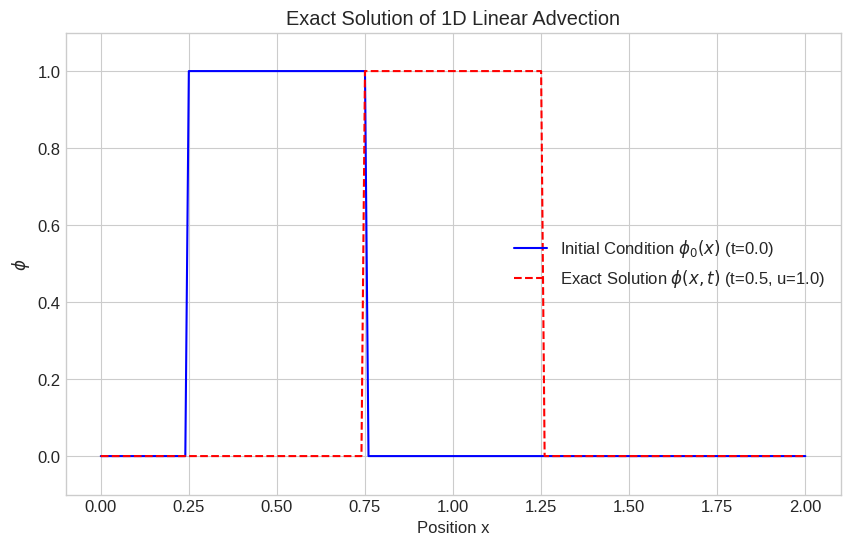
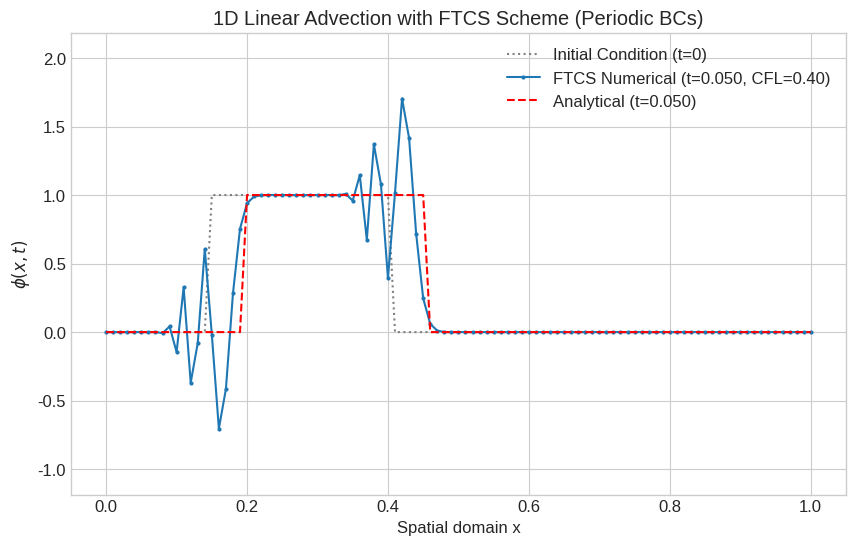

The matplotlib source for these figures, in order: (Note: this script raises an exception after producing the figures.)
# Global imports for Lecture 4
import numpy as np
import matplotlib.pyplot as plt

# Plotting style (optional)
plt.style.use('seaborn-v0_8-whitegrid')
plt.rcParams['figure.figsize'] = (10, 6)
plt.rcParams['font.size'] = 12

# --- Analytical Solution Visualization ---

def initial_condition_gaussian(x, x0=0.5, sigma=0.1):
    """A Gaussian pulse as an initial condition."""
    return np.exp(-0.5 * ((x - x0) / sigma)**2)

def initial_condition_square_wave(x, x_start=0.25, x_end=0.75):
    """A square wave (top-hat) as an initial condition."""
    phi0 = np.zeros_like(x)
    phi0[(x >= x_start) & (x <= x_end)] = 1.0
    return phi0

# Domain and parameters for analytical solution
L_domain = 2.0  # Length of the spatial domain
nx_analytical = 201 # Number of points for plotting analytical solution
x_analytical = np.linspace(0, L_domain, nx_analytical)
u_velocity = 1.0    # Advection velocity

# Choose initial condition type
# ic_func = initial_condition_gaussian
ic_func = initial_condition_square_wave

# Initial profile
phi_0_analytical = ic_func(x_analytical)
# For Gaussian specific parameters:
# phi_0_analytical = initial_condition_gaussian(x_analytical, x0=0.5, sigma=0.08)


# Time points for plotting
t_initial = 0.0
t_final_analytical = 0.5

# Analytical solution at t_final
# phi(x,t) = phi_0(x - ut)
# To implement this, we evaluate phi_0 at the "shifted back" coordinates
x_shifted_analytical = x_analytical - u_velocity * t_final_analytical
phi_t_final_analytical = ic_func(x_shifted_analytical)
# For Gaussian:
# phi_t_final_analytical = initial_condition_gaussian(x_shifted_analytical, x0=0.5, sigma=0.08)


# Plotting
plt.figure(figsize=(10, 6))
plt.plot(x_analytical, phi_0_analytical, 'b-', label=f'Initial Condition $\phi_0(x)$ (t={t_initial:.1f})')
plt.plot(x_analytical, phi_t_final_analytical, 'r--', label=f'Exact Solution $\phi(x,t)$ (t={t_final_analytical:.1f}, u={u_velocity})')
plt.xlabel('Position x')
plt.ylabel('$\phi$')
plt.title('Exact Solution of 1D Linear Advection')
plt.legend()
plt.grid(True)
plt.ylim(-0.1, 1.1) # Adjust if using Gaussian with peak > 1 or < 0
plt.show()

# Jupyter Notebook Code Cell: FTCS Scheme for 1D Linear Advection (Revised)

# Import necessary libraries (if not already imported globally)
import numpy as np
import matplotlib.pyplot as plt

print("--- FTCS Scheme for 1D Linear Advection ---")

# --- Helper function for initial condition ---
def initial_condition_square_wave(x, L, x_start_ratio=0.15, x_end_ratio=0.35, A=1.0, base_val=0.0):
    """
    Creates a square wave initial condition, aware of periodic domain [0, L).
    x: array of grid points
    L: domain length
    x_start_ratio: starting position of the wave as a fraction of L
    x_end_ratio: ending position of the wave as a fraction of L
    A: amplitude of the wave
    base_val: base value of the wave
    """
    phi0 = np.full_like(x, base_val)
    x_start_abs = x_start_ratio * L
    x_end_abs = x_end_ratio * L

    # Condition for points within the main pulse
    condition = (x >= x_start_abs) & (x <= x_end_abs)
    phi0[condition] = A

    # Handle cases where the pulse wraps around due to periodicity
    # If start > end (meaning it wraps around from L to 0)
    if x_start_abs > x_end_abs: # e.g. starts at 0.8L, ends at 0.2L
        condition_wrap = (x >= x_start_abs) | (x <= x_end_abs)
        phi0[condition_wrap] = A
    return phi0

def analytical_solution_periodic(x_grid, t, u, L, phi0_func, **phi0_kwargs):
    """
    Calculates the analytical solution for 1D linear advection with periodic BCs.
    phi0_func is the function defining the initial condition phi_0(x_prime).
    **phi0_kwargs are any additional arguments needed by phi0_func (like L for square wave).
    """
    # Calculate the effective 'original' x positions from which values were advected
    x_effective_source = (x_grid - u * t) % L
    # The modulo operator handles the periodic wrapping naturally.
    # Example: if L=1, x=0.1, u=1, t=0.3 -> x_eff_src = (0.1 - 0.3) % 1 = -0.2 % 1 = 0.8
    # Example: if L=1, x=0.8, u=1, t=0.3 -> x_eff_src = (0.8 - 0.3) % 1 = 0.5 % 1 = 0.5
    # Example: if L=1, x=0.1, u=1, t=1.3 -> x_eff_src = (0.1 - 1.3) % 1 = -1.2 % 1 = 0.8

    return phi0_func(x_effective_source, L=L, **phi0_kwargs)


# --- 1. Simulation Parameters ---
L = 1.0         # Length of the spatial domain
nx = 101        # Number of spatial grid points
dx = L / (nx -1) if nx > 1 else L # Spatial step size, avoid division by zero if nx=1
# For periodic, often dx = L / nx and x_grid = np.linspace(0, L-dx, nx)
# Let's stick to linspace(0,L,nx) for now as it's common for FD node-based
u = 1.0         # Advection velocity

# Time-stepping parameters
CFL = 0.4       # Courant number (FTCS is unstable, but we set a value)
dt = CFL * dx / abs(u) if abs(u) > 1e-9 else 1e-3 # Avoid division by zero if u=0
# t_final = 0.01   # For FTCS, a very short time is needed to see instability before NaNs
t_final = 0.05   # Let's try a slightly longer time to ensure instability is clear
n_steps = int(t_final / dt) if dt > 0 else 0

print(f"Domain length: {L}, Number of points: {nx}, dx: {dx:.4f}")
print(f"Velocity: {u}, CFL: {CFL:.2f}, dt: {dt:.4e}, Final time: {t_final:.3f}, Steps: {n_steps}")

# --- 2. Grid and Initial Condition ---
x_grid = np.linspace(0, L, nx, endpoint=True) # Includes L, adjust if using L/nx for dx
if np.isclose(x_grid[-1],L) and nx > 1 : # If endpoint is L, for periodic, last point often overlaps first
    x_grid_periodic = np.linspace(0,L-dx,nx-1) # A common periodic grid excludes L
    # However, for simplicity with explicit BC loop, we'll use 0..nx-1 indices on a grid that includes L
    # and the periodic BC will map nx-1's right neighbor to 0, and 0's left to nx-1.
    # If nx is number of cells, then dx = L/nx, x_grid = dx/2 + np.arange(nx)*dx (cell centers)
    # Sticking with node-based linspace(0,L,nx) for now.

# Initial condition: A Square wave
phi_initial = initial_condition_square_wave(x_grid, L, x_start_ratio=0.15, x_end_ratio=0.4, A=1.0)


# Analytical solution at t_final
phi_analytical_final = analytical_solution_periodic(x_grid, t_final, u, L,
                                                   initial_condition_square_wave,
                                                   x_start_ratio=0.15, x_end_ratio=0.4, A=1.0)


# --- 3. Initialization ---
phi = phi_initial.copy()    # Current solution array
phi_new = np.zeros_like(phi) # Array for the solution at the next time step

# --- 4. Time-stepping Loop (FTCS with Periodic BCs) ---
if n_steps > 0: # Only run if there are steps to take
    for n_loop_idx in range(n_steps):
        phi_old_step_for_rhs = phi.copy() # Use values from time level 'n' for RHS

        for i_node in range(nx): # Loop over ALL physical grid points 0 to nx-1
            # Determine periodic indices for neighbors
            # Left neighbor index (im1 for i-1)
            if i_node == 0:
                im1 = nx - 1
            else:
                im1 = i_node - 1

            # Right neighbor index (ip1 for i+1)
            if i_node == nx - 1:
                ip1 = 0
            else:
                ip1 = i_node + 1

            # FTCS formula using values from phi_old_step_for_rhs
            phi_new[i_node] = phi_old_step_for_rhs[i_node] - \
                              u * dt / (2 * dx) * \
                              (phi_old_step_for_rhs[ip1] - phi_old_step_for_rhs[im1])

        # Update solution for the next time step
        phi = phi_new.copy()
else:
    print("n_steps is 0 or less. No simulation run. Final solution is initial condition.")
    phi = phi_initial.copy() # Ensure phi is the initial if no steps


# --- 5. Plotting Results ---
plt.figure(figsize=(10, 6))
plt.plot(x_grid, phi_initial, label='Initial Condition (t=0)', linestyle=':', color='gray')
plt.plot(x_grid, phi, label=f'FTCS Numerical (t={t_final:.3f}, CFL={CFL:.2f})', marker='.', markersize=4, linestyle='-')
plt.plot(x_grid, phi_analytical_final, label=f'Analytical (t={t_final:.3f})', linestyle='--', color='red')

plt.title(f'1D Linear Advection with FTCS Scheme (Periodic BCs)')
plt.xlabel('Spatial domain x')
plt.ylabel('$\phi(x,t)$')
plt.legend()
plt.grid(True)

# Adjust ylim to better see instability if it occurs
min_val = min(phi_initial.min(), phi.min(), phi_analytical_final.min())
max_val = max(phi_initial.max(), phi.max(), phi_analytical_final.max())
padding = 0.2 * (max_val - min_val) if (max_val - min_val) > 1e-6 else 0.2
y_bottom = min_val - padding
y_top = max_val + padding
if np.any(np.abs(phi) > 2*np.max(np.abs(phi_initial))): # If solution blows up
     y_bottom = min(y_bottom, -2*np.max(np.abs(phi_initial)))
     y_top = max(y_top, 2*np.max(np.abs(phi_initial)))

plt.ylim(y_bottom, y_top)
plt.show()

# Print a note about expected FTCS behavior
print("\nNote: The FTCS scheme is expected to be unstable for the pure advection equation.")
print("If the plot shows large oscillations or NaN values, this demonstrates the instability.")
if n_steps > 0 and (np.any(np.isnan(phi)) or np.any(np.abs(phi) > 5*np.max(np.abs(phi_initial)) if np.max(np.abs(phi_initial)) > 0 else 10 )):
    print("Instability detected in the FTCS solution!")
elif n_steps == 0:
    print("No time steps were run.")
else:
    print("FTCS simulation completed. Check plot for stability.")

# --- Upwind (FTBS for u > 0) Scheme Implementation and Test ---

# Simulation parameters (can reuse L, nx, u, CFL, t_final from FTCS or define new)
L_upwind = 1.0
nx_upwind = 101
dx_upwind = L_upwind / (nx_upwind - 1)
x_upwind = np.linspace(0, L_upwind, nx_upwind)

u_upwind = 1.0        # Advection velocity (MUST BE > 0 for this FTBS)
CFL_upwind = 0.8      # Courant number (should be <= 1 for stability)
dt_upwind = CFL_upwind * dx_upwind / u_upwind
t_final_upwind = 0.5
nt_upwind = int(t_final_upwind / dt_upwind)

print(f"\nUpwind (FTBS) Parameters: nx={nx_upwind}, dx={dx_upwind:.4f}, dt={dt_upwind:.4f}, Courant No. C={CFL_upwind:.2f}")

# Initial condition
# phi_current_upwind = initial_condition_gaussian(x_upwind, x0=0.25, sigma=0.05)
phi_current_upwind = initial_condition_square_wave(x_upwind, x_start=0.1, x_end=0.4)
phi_initial_upwind = phi_current_upwind.copy()

# Time-stepping loop for Upwind (FTBS)
phi_new_upwind = np.zeros_like(phi_current_upwind)

for n in range(nt_upwind):
    phi_old_upwind = phi_current_upwind.copy()

    # Periodic Boundary Conditions
    for i in range(nx_upwind): # Loop through all points including boundaries
        # Determine index for phi[i-1] with periodicity
        im1 = (i - 1 + nx_upwind) % nx_upwind # Modulo operator handles wrap-around

        phi_new_upwind[i] = phi_old_upwind[i] - \
                            CFL_upwind * (phi_old_upwind[i] - phi_old_upwind[im1])

    phi_current_upwind = phi_new_upwind.copy()

# Analytical solution for comparison
x_shifted_upwind = (x_upwind - u_upwind * t_final_upwind)
x_shifted_upwind_periodic = np.mod(x_shifted_upwind, L_upwind)
# phi_analytical_upwind = initial_condition_gaussian(x_shifted_upwind_periodic, x0=0.25, sigma=0.05)
phi_analytical_upwind = initial_condition_square_wave(x_shifted_upwind_periodic, x_start=0.1, x_end=0.4)


# Plotting Upwind (FTBS) Result
plt.figure(figsize=(10, 6))
plt.plot(x_upwind, phi_initial_upwind, 'k-', label='Initial Condition')
plt.plot(x_upwind, phi_analytical_upwind, 'g--', label='Analytical Solution')
plt.plot(x_upwind, phi_current_upwind, 'b.-', label=f'Upwind (FTBS, CFL={CFL_upwind:.1f})')
plt.xlabel('Position x')
plt.ylabel('$\phi$')
plt.title(f'Upwind (FTBS) Scheme for Advection (t={t_final_upwind:.2f}) - Numerical Diffusion')
plt.legend()
plt.grid(True)
plt.ylim(-0.1, 1.1)
plt.show()
# Corresponds to FIGURES/FTBS_result_diffusion.png

# Jupyter Notebook Code Cell: Animating the Upwind Scheme (Revised)

# Import animation capabilities from matplotlib
from matplotlib.animation import FuncAnimation
from IPython.display import HTML # To display animation in Jupyter

print("--- Animating 1D Linear Advection with Upwind Scheme (Revised) ---")

# --- 1. Simulation Parameters (can reuse from static Upwind or redefine) ---
L_anim = 1.0
nx_anim = 101
dx_anim = L_anim / (nx_anim - 1) # dx_anim is L_anim / (nx_anim-1) if nx_anim includes endpoints
# If nx_anim is number of cells, dx_anim = L_anim / nx_anim and x_grid is cell centers
u_anim = 1.0 # Try positive and negative

CFL_anim = 0.8
dt_anim = CFL_anim * dx_anim / abs(u_anim if u_anim != 0 else 1e-9) # Avoid division by zero if u_anim is 0
t_final_anim = 2.0  # Simulate for e.g., two full domain traversals if L=1, u=1
n_steps_anim = int(t_final_anim / dt_anim) if dt_anim > 0 else 0


print(f"Animation - dx: {dx_anim:.4f}, dt: {dt_anim:.4e}, CFL: {CFL_anim:.2f}, Steps: {n_steps_anim}")

# --- 2. Grid and Initial Condition ---
# x_grid_anim = np.linspace(0, L_anim, nx_anim) # Includes endpoints
# If using cell centers, it would be:
# x_grid_anim = np.linspace(dx_anim/2, L_anim - dx_anim/2, nx_anim)
x_grid_anim = np.arange(0, L_anim, dx_anim) # This creates nx_anim points if L_anim/dx_anim is integer
if not np.isclose(x_grid_anim[-1] + dx_anim, L_anim): # Adjust if L_anim is not perfectly covered
     x_grid_anim = np.linspace(0, L_anim - dx_anim, nx_anim) # Common for periodic, excluding endpoint L

nx_anim = len(x_grid_anim) # Update nx_anim based on the actual grid generated

# Initial condition: Gaussian pulse
A_anim = 1.0
x_center_anim = 0.25  # Center of the initial pulse
sigma_anim = 0.05     # Width of the pulse

# To make the Gaussian periodic aware from the start if it's near boundaries
# This handles the case where the initial pulse itself wraps around
phi_initial_anim = np.zeros_like(x_grid_anim)
for i_offset in [-1, 0, 1]: # Check current, left-wrapped, right-wrapped domain
    center_offset = x_center_anim + i_offset * L_anim
    phi_initial_anim += A_anim * np.exp(-(x_grid_anim - center_offset)**2 / (2 * sigma_anim**2))


# --- 3. Initialization for Upwind ---
phi_anim = phi_initial_anim.copy()
phi_new_anim = np.zeros(nx_anim)

# --- 4. Store solutions for animation ---
animation_frame_interval = max(1, n_steps_anim // 100 if n_steps_anim > 0 else 1)
print(f"Saving a frame for animation every {animation_frame_interval} steps.")

solutions_for_animation = []

# --- 5. Time-stepping Loop (Upwind with Periodic BCs) ---
for n in range(n_steps_anim + 1):
    if n % animation_frame_interval == 0:
        solutions_for_animation.append(phi_anim.copy())

    if n == n_steps_anim:
        break

    phi_old_step_anim = phi_anim.copy()

    if u_anim >= 0: # FTBS for u >= 0 (includes u=0 case, no change)
        for i in range(nx_anim):
            im1 = (i - 1 + nx_anim) % nx_anim
            phi_new_anim[i] = phi_old_step_anim[i] - \
                              u_anim * dt_anim / dx_anim * (phi_old_step_anim[i] - phi_old_step_anim[im1])
    else: # FTFS for u < 0
        for i in range(nx_anim):
            ip1 = (i + 1) % nx_anim
            phi_new_anim[i] = phi_old_step_anim[i] - \
                              u_anim * dt_anim / dx_anim * (phi_old_step_anim[ip1] - phi_old_step_anim[i])

    phi_anim = phi_new_anim.copy()

print(f"Simulation for animation finished. Stored {len(solutions_for_animation)} frames.")

# --- 6. Create and Display Animation ---
fig_anim, ax_anim = plt.subplots(figsize=(8, 5))

# Plot initial condition (fixed)
ax_anim.plot(x_grid_anim, phi_initial_anim, 'g:', lw=1.5, label='Initial Condition')

# Line for the numerical solution (will be updated)
line_anim, = ax_anim.plot(x_grid_anim, solutions_for_animation[0], 'b-', lw=2, label='Upwind Numerical')

# Line for the analytical solution (will be updated)
analytical_line_anim, = ax_anim.plot(x_grid_anim, phi_initial_anim, 'r--', lw=1.5, label='Analytical')

ax_anim.set_xlim(0, L_anim)
ax_anim.set_ylim(min(0, phi_initial_anim.min()) - 0.2 * A_anim, phi_initial_anim.max() + 0.2 * A_anim)
ax_anim.set_xlabel("Spatial domain x")
ax_anim.set_ylabel("$\phi(x,t)$")
ax_anim.set_title("1D Linear Advection with Upwind Scheme")
time_text_anim = ax_anim.text(0.05, 0.90, '', transform=ax_anim.transAxes, fontsize=10)
cfl_text_anim = ax_anim.text(0.05, 0.82, f'CFL = {CFL_anim:.2f}', transform=ax_anim.transAxes, fontsize=10)
ax_anim.legend(loc='upper right', fontsize=9)
ax_anim.grid(True)

# Function to update the plot for each frame
def update_animation(frame_num):
    numerical_solution_this_frame = solutions_for_animation[frame_num]
    line_anim.set_ydata(numerical_solution_this_frame)

    current_time = frame_num * animation_frame_interval * dt_anim
    time_text_anim.set_text(f'Time = {current_time:.2f} s\nFrame = {frame_num}')

    # Update analytical solution for this frame's time, considering periodicity
    # The argument to the initial condition function phi_0 is (x - ut)
    # We need to map (x_grid_anim - u_anim * current_time) to the [0, L_anim) interval periodically

    # Effective x for analytical solution, wrapped into [0, L_anim)
    x_analytical_effective = (x_grid_anim - u_anim * current_time) % L_anim

    # Now, evaluate the initial condition shape at these effective x values.
    # This assumes phi_0 was defined on [0, L_anim). If phi_0 was centered at x_c,
    # the argument to the exponential becomes (x_analytical_effective - x_center_anim)
    # However, it's easier to reconstruct the full periodic analytical solution:

    phi_analytical_current = np.zeros_like(x_grid_anim)
    for i_offset in [-2, -1, 0, 1, 2]: # Consider multiple wrappings for smoothness of analytical
        center_offset = x_center_anim + u_anim * current_time + i_offset * L_anim
        phi_analytical_current += A_anim * np.exp(-(x_grid_anim - center_offset)**2 / (2 * sigma_anim**2))

    analytical_line_anim.set_ydata(phi_analytical_current)

    return line_anim, analytical_line_anim, time_text_anim

# Create the animation
if solutions_for_animation: # Check if there are frames to animate
    ani = FuncAnimation(fig_anim, update_animation, frames=len(solutions_for_animation),
                        interval=70, blit=True) # Increased interval for smoother perception
    plt.close(fig_anim)
    display(HTML(ani.to_jshtml()))
else:
    print("No frames stored for animation (check n_steps_anim and animation_frame_interval).")
    plt.show() # Show the static plot setup if no animation

# Optional: Save as GIF
# if solutions_for_animation:
#     try:
#         ani.save('upwind_advection_periodic.gif', writer='pillow', fps=15)
#         print("Animation saved as upwind_advection_periodic.gif")
#     except Exception as e:
#         print(f"Could not save animation: {e}. Ensure pillow or imagemagick is installed.")